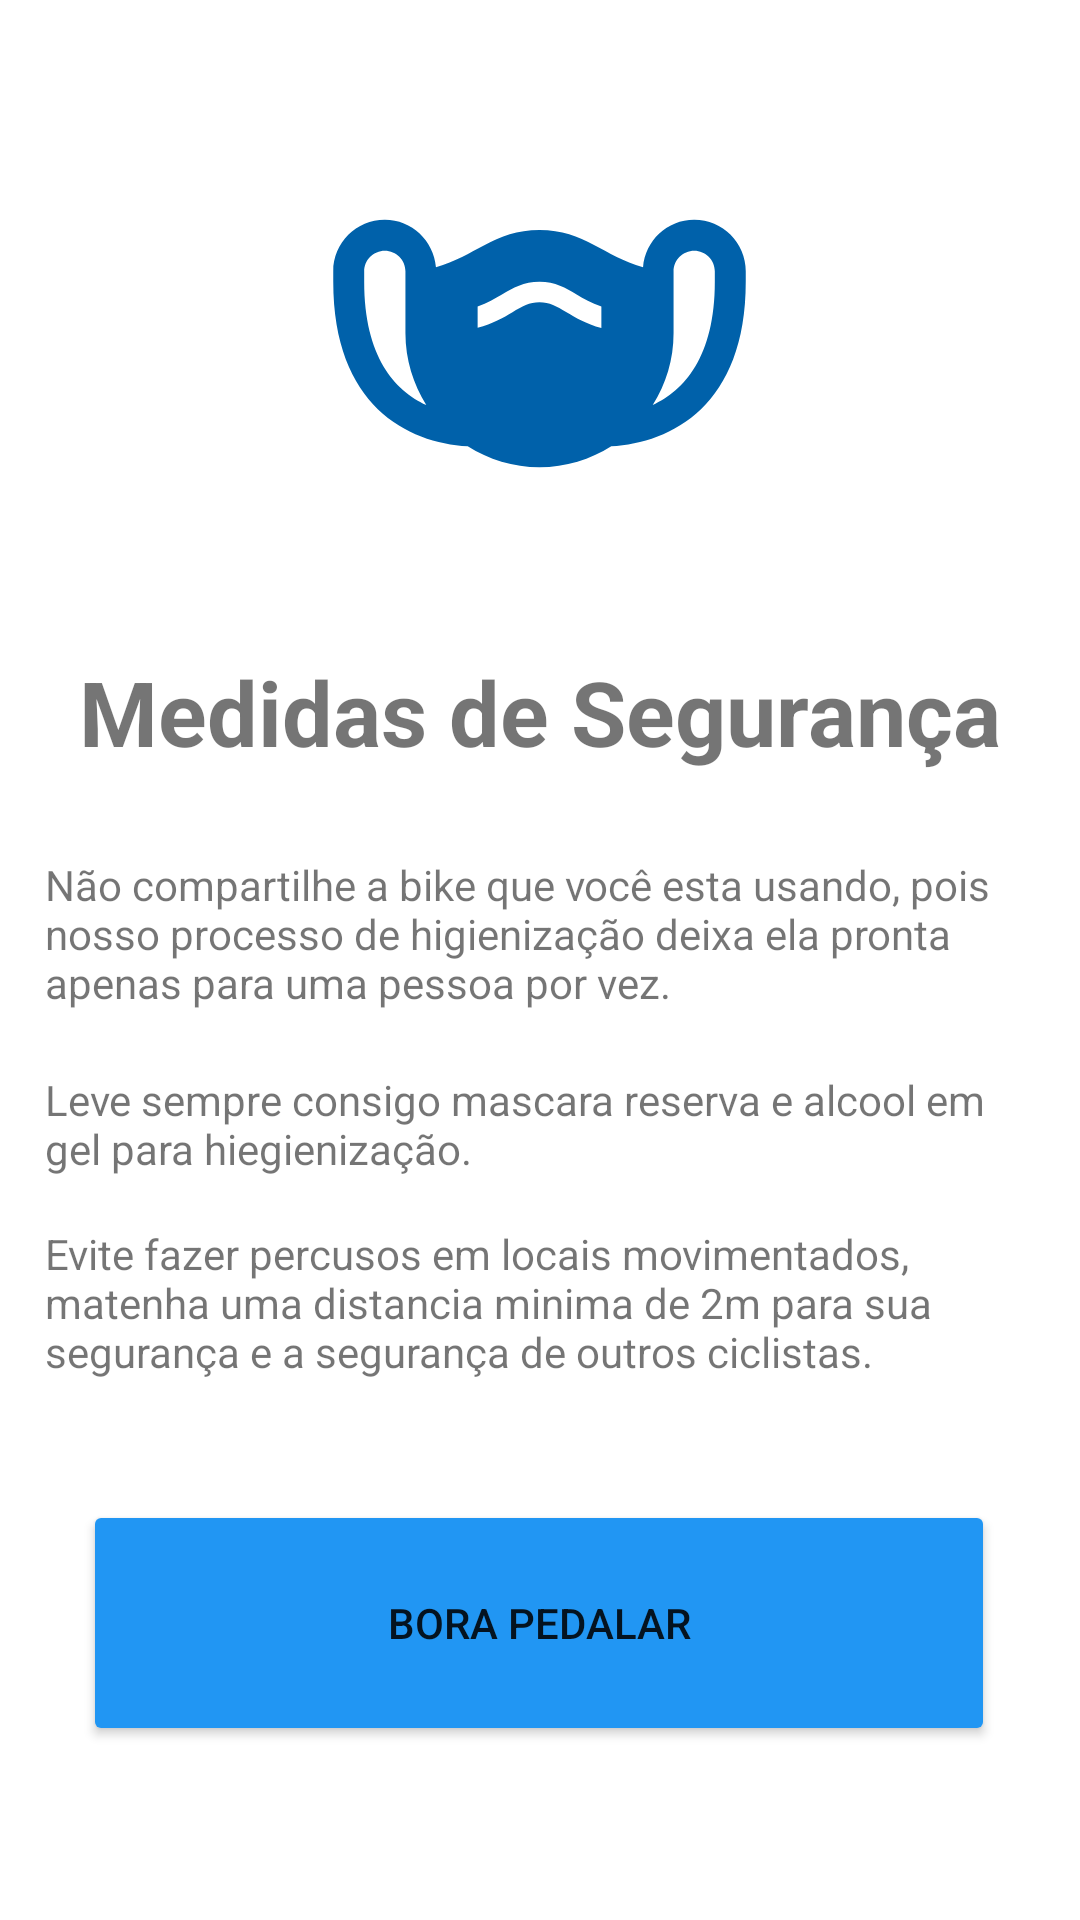

Layout XML and referenced resources for this Android screen:
<!-- AndroidManifest.xml: application theme Theme.ProjetoIntegrador -->
<!-- res/layout/activity_medidas_seguranca.xml -->
<?xml version="1.0" encoding="utf-8"?>
<androidx.constraintlayout.widget.ConstraintLayout xmlns:android="http://schemas.android.com/apk/res/android"
    xmlns:app="http://schemas.android.com/apk/res-auto"
    xmlns:tools="http://schemas.android.com/tools"
    android:layout_width="match_parent"
    android:layout_height="match_parent"
    tools:context=".MedidasSeguranca">

    <Button
        android:id="@+id/buttonPedalar"
        android:layout_width="304dp"
        android:layout_height="82dp"
        android:layout_marginTop="40dp"
        android:backgroundTint="@color/newPrimary"
        android:text="Bora Pedalar"
        app:layout_constraintEnd_toEndOf="parent"
        app:layout_constraintHorizontal_bias="0.495"
        app:layout_constraintStart_toStartOf="parent"
        app:layout_constraintTop_toBottomOf="@+id/textView10" />

    <ImageView
        android:id="@+id/imageView3"
        android:layout_width="210dp"
        android:layout_height="165dp"
        android:layout_marginTop="32dp"
        app:layout_constraintEnd_toEndOf="parent"
        app:layout_constraintHorizontal_bias="0.497"
        app:layout_constraintStart_toStartOf="parent"
        app:layout_constraintTop_toTopOf="parent"
        app:srcCompat="@drawable/ic_mascara" />

    <TextView
        android:id="@+id/textView6"
        android:layout_width="wrap_content"
        android:layout_height="wrap_content"
        android:layout_marginTop="20dp"
        android:text="@string/medidas"
        android:textSize="30sp"
        android:textStyle="bold"
        app:layout_constraintEnd_toEndOf="parent"
        app:layout_constraintStart_toStartOf="parent"
        app:layout_constraintTop_toBottomOf="@+id/imageView3" />

    <TextView
        android:id="@+id/textView8"
        android:layout_width="0dp"
        android:layout_height="wrap_content"
        android:layout_marginStart="15dp"
        android:layout_marginTop="28dp"
        android:layout_marginEnd="15dp"
        android:text="Não compartilhe a bike que você esta usando, pois nosso processo de higienização deixa ela pronta apenas para uma pessoa por vez."
        app:layout_constraintEnd_toEndOf="parent"
        app:layout_constraintHorizontal_bias="0.096"
        app:layout_constraintStart_toStartOf="parent"
        app:layout_constraintTop_toBottomOf="@+id/textView6" />

    <TextView
        android:id="@+id/textView9"
        android:layout_width="0dp"
        android:layout_height="wrap_content"
        android:layout_marginStart="15dp"
        android:layout_marginTop="20dp"
        android:layout_marginEnd="15dp"
        android:text="Leve sempre consigo mascara reserva e alcool em gel para hiegienização."
        app:layout_constraintEnd_toEndOf="parent"
        app:layout_constraintHorizontal_bias="1.0"
        app:layout_constraintStart_toStartOf="parent"
        app:layout_constraintTop_toBottomOf="@+id/textView8" />

    <TextView
        android:id="@+id/textView10"
        android:layout_width="0dp"
        android:layout_height="wrap_content"
        android:layout_marginStart="15dp"
        android:layout_marginTop="16dp"
        android:layout_marginEnd="15dp"
        android:text="Evite fazer percusos em locais movimentados, matenha uma distancia minima de 2m para sua segurança e a segurança de outros ciclistas."
        app:layout_constraintEnd_toEndOf="parent"
        app:layout_constraintHorizontal_bias="0.0"
        app:layout_constraintStart_toStartOf="parent"
        app:layout_constraintTop_toBottomOf="@+id/textView9" />

    <TextView
        android:id="@+id/textVoltar"
        android:layout_width="wrap_content"
        android:layout_height="wrap_content"
        android:layout_marginStart="179dp"
        android:layout_marginTop="68dp"
        android:layout_marginEnd="182dp"
        android:layout_marginBottom="28dp"
        android:text="VOLTAR"
        android:textSize="20sp"
        android:textStyle="bold"
        app:layout_constraintBottom_toBottomOf="parent"
        app:layout_constraintEnd_toEndOf="parent"
        app:layout_constraintHorizontal_bias="0.44"
        app:layout_constraintStart_toStartOf="parent"
        app:layout_constraintTop_toBottomOf="@+id/buttonPedalar"
        app:layout_constraintVertical_bias="0.979" />

</androidx.constraintlayout.widget.ConstraintLayout>
<!-- resources referenced by this layout -->
<resources>
  <color name="newPrimary">#FF2196F3</color>
  <!-- drawable ic_mascara (drawable) -->
  <vector android:height="24dp" android:tint="#0061AA"
      android:viewportHeight="24" android:viewportWidth="24"
      android:width="24dp" xmlns:android="http://schemas.android.com/apk/res/android">
      <path android:fillColor="@android:color/white" android:pathData="M19.5,6c-1.31,0 -2.37,1.01 -2.48,2.3C15.14,7.8 14.18,6.5 12,6.5c-2.19,0 -3.14,1.3 -5.02,1.8C6.87,7.02 5.81,6 4.5,6C3.12,6 2,7.12 2,8.5V9c0,6 3.6,7.81 6.52,7.98C9.53,17.62 10.72,18 12,18s2.47,-0.38 3.48,-1.02C18.4,16.81 22,15 22,9V8.5C22,7.12 20.88,6 19.5,6zM3.5,9V8.5c0,-0.55 0.45,-1 1,-1s1,0.45 1,1v3c0,1.28 0.38,2.47 1.01,3.48C4.99,14.27 3.5,12.65 3.5,9zM20.5,9c0,3.65 -1.49,5.27 -3.01,5.98c0.64,-1.01 1.01,-2.2 1.01,-3.48v-3c0,-0.55 0.45,-1 1,-1s1,0.45 1,1V9zM10.69,10.48c-0.44,0.26 -0.96,0.56 -1.69,0.76V10.2c0.48,-0.17 0.84,-0.38 1.18,-0.58C10.72,9.3 11.23,9 12,9s1.27,0.3 1.8,0.62c0.34,0.2 0.71,0.42 1.2,0.59v1.04c-0.75,-0.21 -1.26,-0.51 -1.71,-0.78C12.83,10.2 12.49,10 12,10C11.51,10 11.16,10.2 10.69,10.48z"/>
  </vector>
  <string name="medidas">Medidas de Segurança</string>
  <style name="Theme.ProjetoIntegrador" parent="Theme.MaterialComponents.DayNight.NoActionBar">
          
          <item name="colorPrimary">@color/purple_500</item>
          <item name="colorPrimaryVariant">@color/newPrimary</item>
          <item name="colorOnPrimary">@color/white</item>
          
          <item name="colorSecondary">@color/teal_200</item>
          <item name="colorSecondaryVariant">@color/teal_700</item>
          <item name="colorOnSecondary">@color/black</item>
          
          <item name="android:statusBarColor" tools:targetApi="l">?attr/colorPrimaryVariant</item>
          
      </style>
  <color name="purple_500">#FF6200EE</color>
  <color name="white">#FFFFFFFF</color>
  <color name="teal_200">#FF03DAC5</color>
  <color name="teal_700">#FF018786</color>
  <color name="black">#FF000000</color>
</resources>
